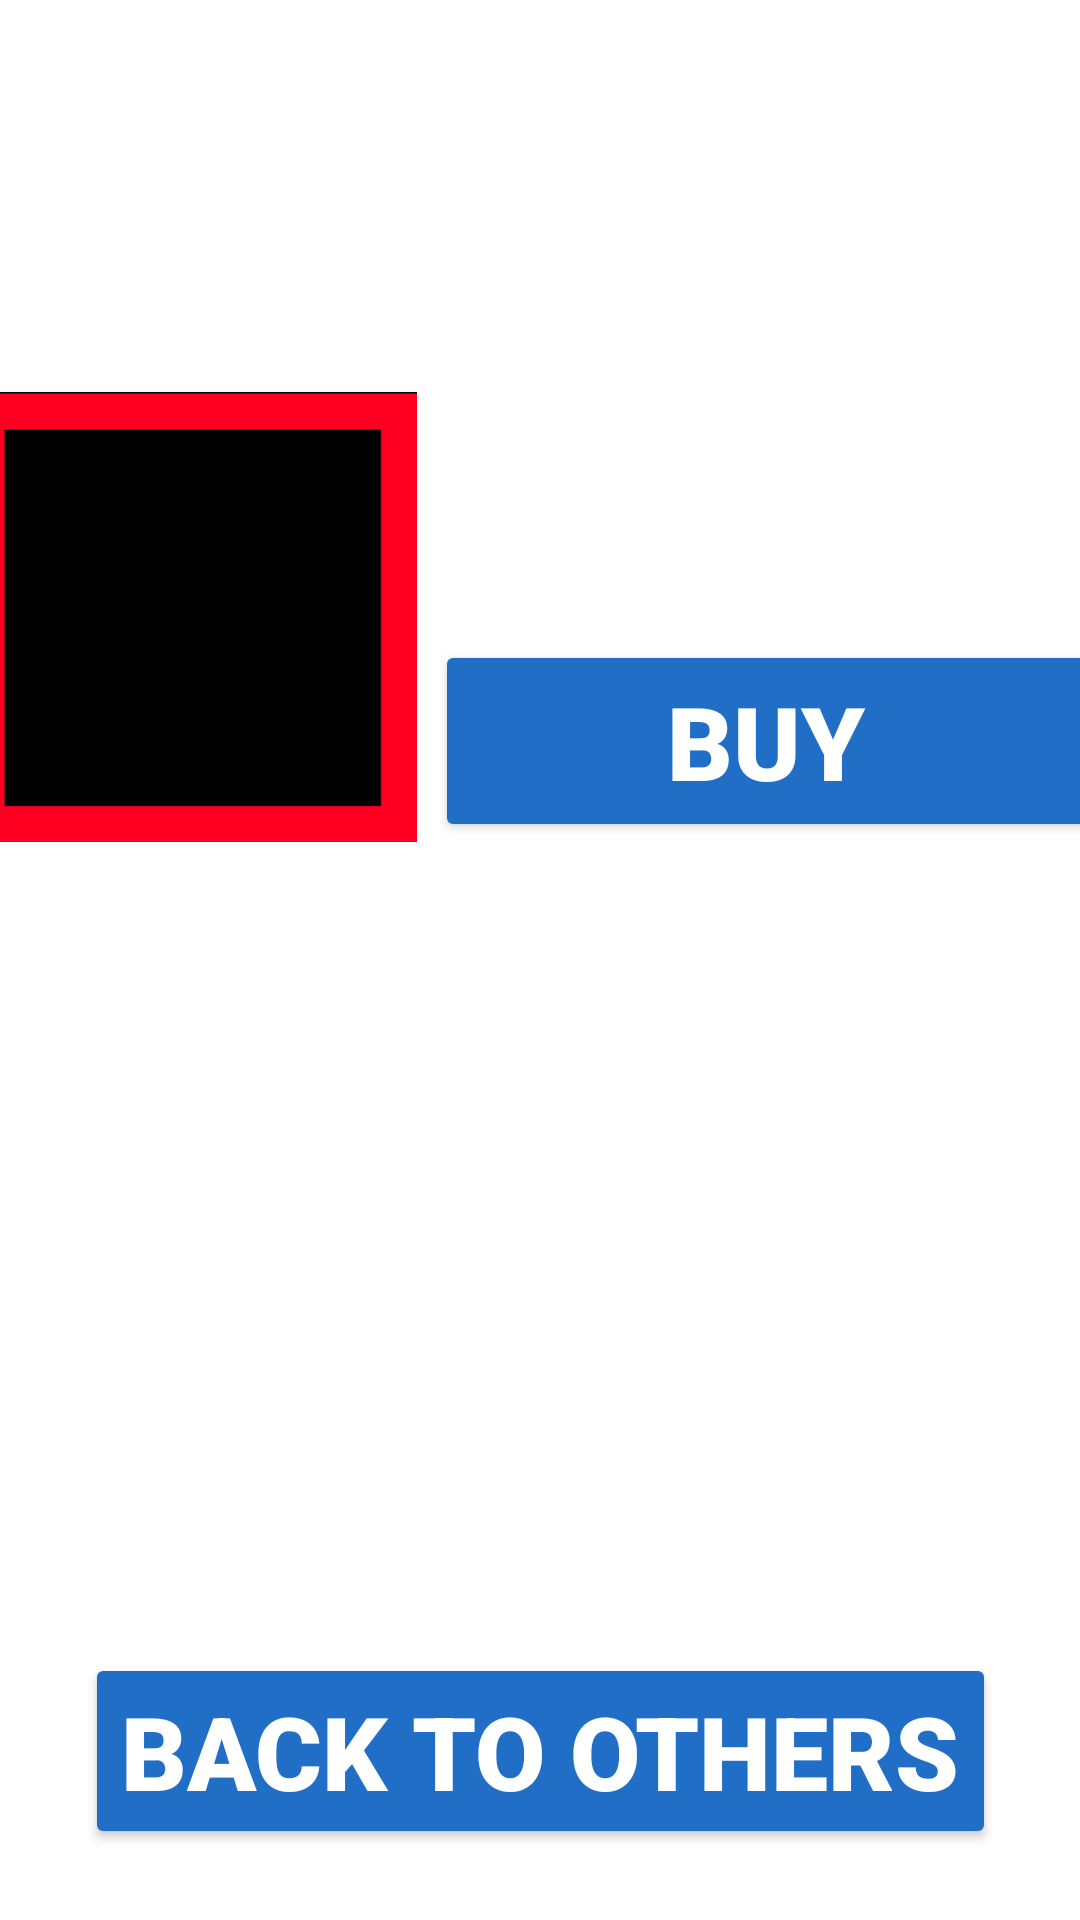

The Android layout XML behind this screen, and the referenced resources:
<!-- AndroidManifest.xml: application theme Theme.DX1221_GuiCheng_Immanuel_220844R_234577Z -->
<!-- res/layout/shop_page.xml -->
<?xml version="1.0" encoding="utf-8"?>
<androidx.constraintlayout.widget.ConstraintLayout xmlns:android="http://schemas.android.com/apk/res/android"
    xmlns:app="http://schemas.android.com/apk/res-auto"
    xmlns:tools="http://schemas.android.com/tools"
    android:layout_width="match_parent"
    android:layout_height="match_parent"
    android:background="@drawable/bg_menu">

    <TextView
        android:id="@+id/shop_header"
        android:layout_width="wrap_content"
        android:layout_height="wrap_content"
        android:layout_marginTop="28dp"
        android:layout_marginBottom="44dp"
        android:fontFamily="sans-serif"
        android:text="@string/shop_header_text"
        android:textAlignment="center"
        android:textColor="#FFFFFF"
        android:textSize="60sp"
        android:textStyle="bold"
        android:visibility="visible"
        app:layout_constraintBottom_toTopOf="@+id/shop_container"
        app:layout_constraintEnd_toEndOf="parent"
        app:layout_constraintStart_toStartOf="parent"
        app:layout_constraintTop_toTopOf="parent" />

    <ScrollView
        android:id="@+id/shop_container"
        android:layout_width="383dp"
        android:layout_height="335dp"
        android:layout_marginStart="1dp"
        android:layout_marginEnd="1dp"
        android:layout_marginBottom="21dp"
        android:visibility="visible"
        app:layout_constraintBottom_toTopOf="@+id/shop_currency_text"
        app:layout_constraintEnd_toEndOf="parent"
        app:layout_constraintStart_toStartOf="parent"
        app:layout_constraintTop_toBottomOf="@+id/shop_header">

        <LinearLayout
            android:id="@+id/shop_layout"
            android:layout_width="match_parent"
            android:layout_height="wrap_content"
            android:orientation="vertical"
            android:visibility="visible">

            <LinearLayout
                android:id="@+id/item_layout"
                android:layout_width="match_parent"
                android:layout_height="wrap_content"
                android:layout_marginBottom="16dp"
                android:orientation="horizontal"
                android:visibility="visible"
                tools:ignore="UselessParent">

                <ImageView
                    android:id="@+id/imageView3"
                    android:layout_width="150dp"
                    android:layout_height="150dp"
                    android:contentDescription="@string/shop_item_01_header"
                    android:visibility="visible"
                    app:srcCompat="@drawable/collider" />

                <LinearLayout
                    android:layout_width="match_parent"
                    android:layout_height="match_parent"
                    android:orientation="vertical"
                    android:visibility="visible">

                    <TextView
                        android:id="@+id/shop_item_01_header"
                        android:layout_width="wrap_content"
                        android:layout_height="wrap_content"
                        android:autofillHints=""
                        android:ems="10"
                        android:fontFamily="sans-serif"
                        android:text="@string/shop_item_01_header"
                        android:textAlignment="center"
                        android:textColor="#FFFFFF"
                        android:textSize="34sp"
                        android:textStyle="bold"
                        android:visibility="visible"
                        tools:ignore="LabelFor" />

                    <TextView
                        android:id="@+id/shop_item_01_cost"
                        android:layout_width="match_parent"
                        android:layout_height="wrap_content"
                        android:autofillHints=""
                        android:ems="10"
                        android:fontFamily="sans-serif"
                        android:text="@string/shop_item_01_cost"
                        android:textAlignment="center"
                        android:textColor="#FFFFFF"
                        android:textSize="28sp"
                        android:textStyle="bold"
                        android:visibility="visible"
                        tools:ignore="LabelFor" />

                    <Button
                        android:layout_width="match_parent"
                        android:layout_height="match_parent"
                        android:layout_marginStart="6dp"
                        android:layout_marginEnd="6dp"
                        android:layout_marginBottom="0dp"
                        android:backgroundTint="#216EC7"
                        android:fontFamily="sans-serif-black"
                        android:text="@string/shop_sample_text"
                        android:textAlignment="center"
                        android:textColor="#FFFFFF"
                        android:textSize="34sp"
                        android:textStyle="bold"
                        android:visibility="visible" />
                </LinearLayout>

            </LinearLayout>

        </LinearLayout>
    </ScrollView>

    <TextView
        android:id="@+id/shop_currency_text"
        android:layout_width="214dp"
        android:layout_height="wrap_content"
        android:layout_marginBottom="19dp"
        android:autofillHints=""
        android:ems="10"
        android:fontFamily="sans-serif"
        android:text="@string/shop_currency_text"
        android:textAlignment="textStart"
        android:textColor="#FFFFFF"
        android:textSize="34sp"
        android:textStyle="bold"
        android:visibility="visible"
        app:layout_constraintBottom_toTopOf="@+id/shop_back_button"
        app:layout_constraintEnd_toEndOf="parent"
        app:layout_constraintStart_toStartOf="parent"
        app:layout_constraintTop_toBottomOf="@+id/shop_container"
        tools:ignore="LabelFor" />

    <Button
        android:id="@+id/shop_back_button"
        android:layout_width="wrap_content"
        android:layout_height="wrap_content"
        android:layout_marginBottom="45dp"
        android:backgroundTint="#216EC7"
        android:fontFamily="sans-serif-black"
        android:text="@string/shop_back_text"
        android:textAlignment="center"
        android:textColor="#FFFFFF"
        android:textSize="34sp"
        android:textStyle="bold"
        android:visibility="visible"
        app:layout_constraintBottom_toBottomOf="parent"
        app:layout_constraintEnd_toEndOf="parent"
        app:layout_constraintStart_toStartOf="parent"
        app:layout_constraintTop_toBottomOf="@+id/shop_currency_text" />

</androidx.constraintlayout.widget.ConstraintLayout>
<!-- resources referenced by this layout -->
<resources>
  <!-- drawable collider: png bitmap (drawable, 1117 bytes) -->
  <string name="shop_back_text">Back to Others</string>
  
      // Leaderboard Page
  <string name="shop_currency_text"> </string>
  <string name="shop_header_text">Shop</string>
  <string name="shop_item_01_cost">Cost: 100</string>
  <string name="shop_item_01_header">Item Name 1</string>
  <string name="shop_sample_text">Buy</string>
  <style name="Theme.DX1221_GuiCheng_Immanuel_220844R_234577Z" parent="Theme.MaterialComponents.DayNight.DarkActionBar">
          
          <item name="colorPrimary">@color/purple_500</item>
          <item name="colorPrimaryVariant">@color/purple_700</item>
          <item name="colorOnPrimary">@color/white</item>
          
          <item name="colorSecondary">@color/teal_200</item>
          <item name="colorSecondaryVariant">@color/teal_700</item>
          <item name="colorOnSecondary">@color/black</item>
          
          <item name="android:statusBarColor">?attr/colorPrimaryVariant</item>
          
      </style>
  <!-- not gathered from this repository: default colours our renderer supplied (Android Studio template values) -->
  <color name="purple_500">#FF6200EE</color>
  <color name="purple_700">#FF3700B3</color>
  <color name="teal_200">#FF03DAC5</color>
  <color name="teal_700">#FF018786</color>
  <color name="black">#FF000000</color>
  <color name="white">#FFFFFFFF</color>
</resources>
